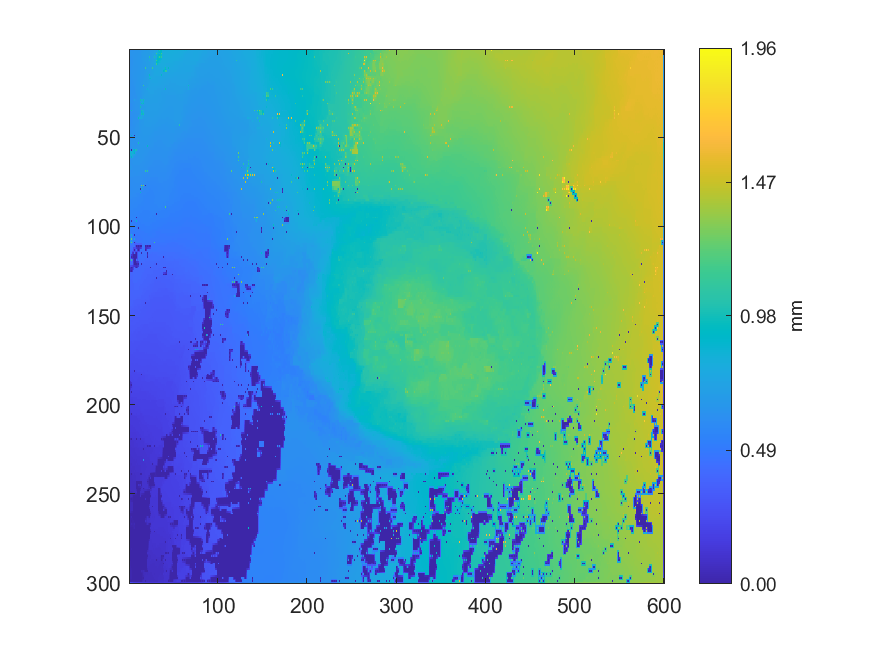

Values plotted in this chart, from the file beside it:
0.62246071669783, 0.6248213141097, 0.627543491576939, 0.626859491877456, 0.626746717241471, 0.633980318677577, 0.641111863047096, 0.642849487325613, 0.645702851188826, 0.646174291841736, 0.647274159548902, 0.648705788213729, 0.649051623125694, 0.649490955961722, 0.666579759682874, 0.668691108144523, 0.673536478009831, 0.674635558788507, 0.674788330561615, 0.679169036177106, 0.682300267126273, 0.682865005110643, 0.684118896043214, 0.690637437875326
0.6376, 0.6384, 0.6394, 0.6404, 0.6414, 0.6419, 0.6424, 0.6436, 0.645, 0.6463, 0.6478, 0.6501, 0.6516, 0.6508, 0.6687, 0.6709, 0.6734, 0.6746, 0.6776, 0.6812, 0.6847, 0.6898, 0.693, 0.6973
0.6362, 0.6373, 0.6386, 0.6396, 0.6411, 0.6418, 0.6425, 0.6441, 0.6446, 0.647, 0.6546, 0.653, 0.6545, 0.6526, 0.6742, 0.6732, 0.6741, 0.6745, 0.6843, 0.6844, 0.6951, 0.6954, 0.6951, 0.6986
0.6347, 0.6355, 0.6365, 0.638, 0.6397, 0.6413, 0.6431, 0.6451, 0.6471, 0.6491, 0.6524, 0.6532, 0.654, 0.6535, 0.6729, 0.6734, 0.6742, 0.6746, 0.6811, 0.687, 0.6954, 0.6957, 0.6966, 0.6999
0.6322, 0.6334, 0.6335, 0.6361, 0.638, 0.6409, 0.6433, 0.6457, 0.65, 0.6506, 0.653, 0.6539, 0.6555, 0.6551, 0.671, 0.6731, 0.6745, 0.6755, 0.6783, 0.6904, 0.6948, 0.6957, 1.02, 0.7124
0.6313, 0.6325, 0.6333, 0.6348, 0.6356, 0.6409, 0.6459, 0.6475, 0.6497, 0.6512, 0.6529, 0.6543, 0.6571, 0.6577, 0.6681, 0.6735, 0.6741, 0.6747, 0.6813, 0.6935, 0.6942, 0.6961, 0.7581, 0.7135
0.6289, 0.6316, 0.6325, 0.6336, 0.6333, 0.6414, 0.6474, 0.6486, 0.6509, 0.6516, 0.6534, 0.6536, 0.6618, 0.6618, 0.6646, 0.6731, 0.6745, 0.6745, 0.7151, 0.6948, 0.6931, 0.6968, 0.8009, 0.7147
0.6319, 0.6324, 0.6332, 0.6339, 0.6341, 0.6418, 0.6472, 0.6483, 0.6497, 0.651, 0.6524, 0.6532, 0.6635, 0.6633, 0.6638, 0.6722, 0.6748, 0.6747, 0.6799, 0.6966, 0.6958, 0.6973, 0.7015, 0.7153
0.6329, 0.6331, 0.6343, 0.6347, 0.6351, 0.642, 0.646, 0.6473, 0.6487, 0.6503, 0.652, 0.654, 0.6659, 0.6644, 0.6635, 0.6712, 0.6756, 0.6749, 0.6764, 0.6975, 0.6952, 0.6987, 0.699, 0.7153
0.633, 0.6328, 0.6339, 0.636, 0.6383, 0.6417, 0.6444, 0.6463, 0.6477, 0.6497, 0.6509, 0.6551, 0.6626, 0.6653, 0.6664, 0.6708, 0.6726, 0.6731, 0.6818, 0.6987, 0.699, 0.7004, 0.7015, 0.7154
0.6261, 0.6315, 0.632, 0.6367, 0.6409, 0.6418, 0.6437, 0.6453, 0.6461, 0.6498, 0.6508, 0.6565, 0.6581, 0.6666, 0.6696, 0.6704, 0.6707, 0.6724, 1.112, 0.7037, 0.7042, 0.7031, 0.7049, 0.7153
0.6284, 0.6316, 0.6341, 0.6371, 0.64, 0.6415, 0.6429, 0.6451, 0.6462, 0.6515, 0.6527, 0.6569, 0.6581, 0.6674, 0.6701, 0.6706, 0.6715, 0.6723, 0.6829, 0.7027, 0.7027, 0.7029, 0.7027, 0.7168
0.6234, 0.6336, 0.6352, 0.6368, 0.6417, 0.6412, 0.6405, 0.6457, 0.6458, 0.6523, 0.6555, 0.6575, 0.6597, 0.6674, 0.6701, 0.6709, 0.6722, 0.6735, 0.6738, 0.7009, 0.7008, 0.7027, 0.7002, 0.7184
0.6328, 0.6338, 0.6352, 0.6373, 0.6396, 0.6412, 0.6433, 0.6466, 0.6488, 0.653, 0.6561, 0.6578, 0.6625, 0.6678, 0.6693, 0.6704, 0.6713, 0.6758, 0.6777, 0.6985, 0.6978, 0.7063, 0.7066, 0.7195
0.6312, 0.6331, 0.6343, 0.6366, 0.6388, 0.6401, 0.6505, 0.6479, 0.6519, 0.6537, 0.6559, 0.6589, 0.6651, 0.6673, 0.6696, 0.6701, 0.6708, 0.6782, 0.6849, 0.6963, 0.6939, 0.7089, 0.9605, 0.7659
0.6321, 0.6325, 0.634, 0.636, 0.6381, 0.6394, 0.6445, 0.6463, 0.6487, 0.6539, 0.6588, 0.6595, 0.6661, 0.6672, 0.6687, 0.6696, 0.6707, 0.6808, 0.6843, 0.6959, 0.6978, 0.71, 0.8136, 0.7913
0.6226, 0.631, 0.6329, 0.635, 0.6376, 0.6393, 0.6424, 0.6437, 0.6435, 0.6539, 0.6598, 0.6604, 0.6664, 0.6671, 0.6685, 0.6694, 0.6719, 0.6834, 0.6841, 0.6948, 0.7077, 0.71, 0.8631, 0.8097
0.6243, 0.6276, 0.6314, 0.6334, 0.6353, 0.6374, 0.6396, 0.6422, 0.6457, 0.6538, 0.6595, 0.6602, 0.6655, 0.6661, 0.6672, 0.668, 0.6781, 0.6851, 0.6855, 0.6933, 0.7032, 0.7122, 0.718, 0.7338
0.6221, 0.6239, 0.6224, 0.6315, 0.6328, 0.6348, 0.6378, 0.6406, 0.649, 0.6538, 0.6571, 0.6597, 0.6645, 0.6655, 0.6665, 0.668, 0.6847, 0.686, 0.6869, 0.6921, 0.6981, 0.7142, 0.7154, 0.7305
0.6225, 0.6235, 0.6245, 0.628, 0.6305, 0.6316, 0.6384, 0.6392, 0.6519, 0.6538, 0.6565, 0.6589, 0.6629, 0.6649, 0.6667, 0.6688, 0.686, 0.6871, 0.6877, 0.6922, 0.6971, 0.716, 0.7225, 0.7299
0.6219, 0.6229, 0.6241, 0.625, 0.6238, 0.6286, 0.6389, 0.6382, 0.6518, 0.6536, 0.6552, 0.6584, 0.6605, 0.6647, 0.669, 0.6702, 1.126, 0.6878, 0.6883, 0.6941, 0.6948, 0.7178, 0.7274, 0.7284
0.6213, 0.6223, 0.6234, 0.6242, 0.6246, 0.626, 0.6333, 0.6369, 0.6517, 0.6527, 0.6534, 0.6582, 0.6594, 0.6642, 0.6701, 0.6717, 0.6818, 0.6876, 0.687, 0.6963, 0.7, 0.7195, 0.7255, 0.7262
0.6197, 0.6214, 0.6231, 0.6237, 0.6245, 0.625, 0.6252, 0.636, 0.6501, 0.6511, 0.6513, 0.658, 0.6598, 0.6637, 0.6707, 0.6737, 0.6776, 0.6879, 0.6846, 0.6982, 0.8388, 0.721, 0.7223, 0.7239
0.6192, 0.6204, 0.6217, 0.6228, 0.6239, 0.6246, 0.6249, 0.6353, 0.6497, 0.6501, 0.6503, 0.6574, 0.6617, 0.6636, 0.6697, 0.6763, 0.6771, 0.6913, 0.6918, 0.6995, 0.707, 0.7204, 0.7209, 0.7217
0.6173, 0.6191, 0.6203, 0.6219, 0.6235, 0.6246, 0.6249, 0.6346, 0.6487, 0.6491, 0.6495, 0.6567, 0.6633, 0.6634, 0.6685, 0.6779, 0.6765, 0.6946, 0.6985, 0.7004, 0.7007, 0.7185, 0.719, 0.7194
0.6169, 0.6182, 0.6194, 0.621, 0.6225, 0.6255, 0.6269, 0.6336, 0.64, 0.6479, 0.6525, 0.6563, 0.6613, 0.6628, 0.6656, 0.68, 0.6803, 0.6978, 0.7005, 0.7026, 0.7036, 0.7154, 0.7153, 0.7167
0.6151, 0.6174, 0.6179, 0.6199, 0.6201, 0.6277, 0.63, 0.6328, 0.632, 0.6466, 0.6551, 0.6562, 0.6572, 0.66, 0.6576, 0.6817, 0.6822, 0.7012, 0.7073, 0.7061, 0.7072, 0.7113, 0.7117, 0.7141
0.6163, 0.6182, 0.6196, 0.6205, 0.621, 0.6292, 0.6321, 0.6336, 0.6342, 0.6451, 0.647, 0.6556, 0.6683, 0.6692, 0.6717, 0.6822, 0.6845, 0.7041, 0.7063, 0.7064, 0.7078, 0.7092, 0.7106, 0.7112
0.6154, 0.6187, 0.6215, 0.6215, 0.6213, 0.6296, 0.7231, 0.6356, 0.6366, 0.6434, 0.6427, 0.6545, 0.9852, 0.7278, 0.7392, 0.7754, 0.9847, 0.706, 0.7047, 0.7061, 0.7067, 0.7081, 0.7082, 0.7092
0.6182, 0.6198, 0.6212, 0.6214, 0.626, 0.6296, 0.6336, 0.6364, 0.6395, 0.6422, 0.6429, 0.6531, 0.708, 0.7194, 0.7754, 0.8056, 0.8359, 0.7056, 0.7048, 0.705, 0.7057, 0.706, 0.7069, 0.7066
0.6037, 0.6043, 0.6047, 0.6205, 0.9188, 0.6302, 0.6303, 0.6366, 0.6423, 0.6427, 0.6435, 0.6519, 0.6564, 0.7126, 0.9758, 0.8359, 0.9599, 0.7047, 0.7024, 0.7035, 0.7033, 0.7045, 0.7046, 0.7049
0.6041, 0.6046, 0.6048, 0.6186, 0.6183, 0.6306, 0.6304, 0.6366, 0.6422, 0.6426, 0.6433, 0.6514, 0.6829, 0.6846, 0.6895, 0.6942, 0.698, 0.7005, 0.7019, 0.7018, 0.702, 0.7022, 0.7029, 0.7025
0.5982, 0.6051, 0.6051, 0.6164, 0.6148, 0.6303, 0.6297, 0.6364, 0.6413, 0.6418, 0.6435, 0.6515, 0.9811, 0.6826, 0.6738, 0.6859, 0.6759, 0.6792, 0.6763, 0.6998, 0.6993, 0.7004, 0.7003, 0.701
0.6022, 0.6054, 0.6088, 0.6158, 0.6152, 0.6298, 0.633, 0.6357, 0.6387, 0.6395, 0.641, 0.6518, 0.6798, 0.682, 0.6851, 0.6889, 0.6924, 0.6948, 0.6958, 0.6972, 0.6977, 0.698, 0.6987, 0.6985
0.5966, 0.6068, 0.9674, 0.6158, 0.615, 0.6287, 0.6346, 0.635, 0.6359, 0.6372, 0.6368, 0.652, 0.6522, 0.7178, 0.9881, 0.8116, 0.7822, 0.695, 0.6943, 0.6955, 0.6948, 0.6962, 0.6962, 0.6967
0.6049, 0.6075, 0.6161, 0.6165, 0.6176, 0.6272, 0.6311, 0.6336, 0.6347, 0.6354, 0.6356, 0.6518, 0.6516, 0.729, 0.8717, 0.8416, 0.8116, 0.6945, 0.6941, 0.694, 0.6942, 0.6942, 0.6945, 0.6943
0.6019, 0.61, 0.615, 0.6157, 0.6213, 0.6254, 0.6268, 0.633, 0.6332, 0.6342, 0.6339, 0.6514, 0.6504, 0.7405, 0.991, 0.8717, 0.9912, 0.6935, 0.6921, 0.6926, 0.6925, 0.6925, 0.6921, 0.6924
0.6111, 0.6115, 0.6131, 0.6149, 0.6167, 0.6267, 0.6269, 0.6326, 0.6334, 0.6339, 0.6774, 0.6977, 0.7178, 0.7521, 0.7551, 0.736, 0.7249, 0.6928, 0.6912, 0.6905, 0.6903, 0.6899, 0.6899, 0.6897
0.6098, 0.6108, 0.6102, 0.6137, 0.614, 0.6272, 0.6262, 0.6318, 0.634, 0.6339, 0.9533, 0.7262, 0.7806, 0.7663, 0.7812, 0.7265, 0.6867, 0.6874, 0.6877, 0.6885, 0.6883, 0.6872, 0.6869, 0.6873
0.6106, 0.611, 0.6111, 0.6126, 0.6188, 0.6284, 0.629, 0.6312, 0.6327, 0.6334, 0.6527, 0.6676, 0.6672, 0.668, 0.67, 0.6719, 0.674, 0.6768, 0.6795, 0.6811, 0.6824, 0.684, 0.6843, 0.6845
0.6016, 0.6107, 0.6106, 0.6129, 0.628, 0.6287, 0.6296, 0.6313, 0.6316, 0.6333, 0.6311, 0.6663, 0.6649, 0.6661, 0.6655, 0.6659, 0.6659, 0.6765, 0.6809, 0.6799, 0.6806, 0.6812, 0.6815, 0.6819
0.6098, 0.6105, 0.6107, 0.6137, 0.6273, 0.6281, 0.6294, 0.632, 0.6341, 0.6367, 0.6397, 0.6648, 0.6644, 0.6652, 0.6656, 0.6662, 0.6665, 0.6752, 0.6755, 0.6773, 0.6781, 0.6789, 0.6791, 0.6793
0.6088, 0.6107, 0.6109, 0.6148, 0.6255, 0.6266, 0.6272, 0.6328, 0.6392, 0.6381, 0.6424, 0.6625, 0.6618, 0.6643, 0.6648, 0.6667, 0.6667, 0.6733, 0.6738, 0.6751, 0.6761, 0.6765, 0.677, 0.6767
0.6109, 0.6123, 0.613, 0.6161, 0.6246, 0.6252, 0.6256, 0.634, 0.6378, 0.6386, 0.6398, 0.6599, 0.6596, 0.6647, 0.6676, 0.6681, 0.6691, 0.6715, 0.6727, 0.6736, 0.674, 0.6744, 0.6742, 0.6741
0.6005, 0.6138, 0.6156, 0.6171, 0.6232, 0.6239, 0.6241, 0.6352, 0.6362, 0.6383, 0.638, 0.6573, 0.6531, 0.6643, 0.6693, 0.6688, 0.6696, 0.6707, 0.6723, 0.6721, 0.6725, 0.6721, 0.6718, 0.6715
0.6116, 0.6131, 0.6136, 0.6196, 0.6214, 0.6229, 0.6268, 0.6353, 0.6363, 0.6396, 0.6425, 0.6571, 0.656, 0.6633, 0.6675, 0.668, 0.6688, 0.6697, 0.6704, 0.6707, 0.6705, 0.6705, 0.67, 0.6695
0.609, 0.6122, 0.6112, 0.6202, 0.6203, 0.623, 0.6322, 0.634, 0.6366, 0.6398, 0.6475, 0.657, 0.6561, 0.6619, 0.6648, 0.6664, 0.6683, 0.6684, 0.6696, 0.6689, 0.6693, 0.6687, 0.6688, 0.6675
0.6127, 0.6147, 0.6182, 0.6204, 0.6215, 0.6225, 0.6268, 0.6328, 0.6392, 0.6404, 0.6506, 0.6573, 0.6581, 0.6607, 0.6627, 0.6646, 0.666, 0.6667, 0.667, 0.667, 0.6665, 0.6665, 0.6664, 0.6657
0.6107, 0.6154, 0.888, 0.6236, 0.6216, 0.622, 0.003733, 0.632, 0.6419, 0.6418, 0.6534, 0.6559, 0.6589, 0.6597, 0.6611, 0.6629, 0.6651, 0.6649, 0.6657, 0.6646, 0.6641, 0.664, 0.6646, 0.665
0.6131, 0.6154, 0.6232, 0.6266, 0.6291, 0.6313, 0.6323, 0.6319, 0.6434, 0.6434, 0.6548, 0.6562, 0.6577, 0.6588, 0.6599, 0.6613, 0.6624, 0.6629, 0.6628, 0.6625, 0.6614, 0.6598, 0.6569, 0.6548
0.003822, 0.6174, 0.6191, 0.6303, 0.6321, 0.6324, 0.6337, 0.6324, 0.6454, 0.6454, 0.6542, 0.6558, 0.6568, 0.6579, 0.6588, 0.6598, 0.661, 0.6609, 0.6612, 0.6603, 0.6598, 0.6578, 0.656, 0.6535
0.6829, 0.6327, 0.6321, 0.6321, 0.6323, 0.6329, 0.6327, 0.6321, 0.6383, 0.6473, 0.6551, 0.6556, 0.6564, 0.657, 0.6579, 0.6586, 0.6592, 0.6592, 0.6589, 0.6586, 0.6574, 0.6559, 0.6536, 0.6519
0.9916, 0.6321, 0.6309, 0.6333, 0.642, 0.6347, 0.6261, 0.6316, 0.6333, 0.6489, 0.984, 0.6549, 0.6558, 0.6561, 0.6572, 0.6574, 0.6586, 0.6574, 0.6573, 0.6568, 0.6562, 0.654, 0.6521, 0.6489
0.6824, 0.6318, 0.6308, 0.6368, 0.6385, 0.6375, 0.6279, 0.6297, 0.6307, 0.6497, 0.6516, 0.6527, 0.6535, 0.6542, 0.6551, 0.6554, 0.6559, 0.6553, 0.6555, 0.6557, 0.6562, 0.6523, 0.6506, 0.6484
0.004288, 0.6184, 0.6288, 0.6387, 0.6478, 0.6397, 0.628, 0.6287, 0.6284, 0.6498, 0.6501, 0.6508, 0.6507, 0.6522, 0.6534, 0.6534, 0.6547, 0.6534, 0.6517, 0.654, 0.9362, 0.6442, 0.6359, 0.6352
0.606, 0.6124, 0.6184, 0.6411, 0.6449, 0.6446, 0.647, 0.6491, 0.6498, 0.6491, 0.649, 0.6493, 0.6498, 0.6503, 0.6507, 0.65, 0.6481, 0.6466, 0.6453, 0.6427, 0.641, 0.6396, 0.6346, 0.6342
0.5966, 0.606, 0.004049, 0.6925, 0.8912, 0.8617, 0.8735, 0.7807, 1.011, 0.6474, 0.6468, 0.6479, 0.6483, 0.6488, 0.6488, 0.6479, 0.6464, 0.6452, 0.6429, 0.6416, 0.6407, 0.6387, 0.6335, 0.6329
0.8275, 0.8271, 0.8271, 0.8268, 0.8437, 0.8529, 0.8617, 0.7506, 0.7118, 0.6459, 0.646, 0.6463, 0.6469, 0.6469, 0.6471, 0.6458, 0.6447, 0.6428, 0.6412, 0.6396, 0.6384, 0.6363, 0.6336, 0.6307
0.8281, 0.8281, 0.8284, 0.8277, 0.8286, 0.8437, 0.8985, 0.7208, 0.6436, 0.6444, 0.6444, 0.6451, 0.6451, 0.6456, 0.6457, 0.6443, 0.6433, 0.6408, 0.6382, 0.6375, 0.6366, 0.6347, 0.6345, 0.6275
0.83, 0.8284, 0.8281, 0.782, 0.7646, 0.7395, 0.7152, 0.6911, 0.6429, 0.6432, 0.6436, 0.6437, 0.6442, 0.6438, 0.6438, 0.6419, 0.6406, 0.6382, 0.6366, 0.6351, 0.6339, 0.6316, 0.6284, 0.6258
0.5954, 0.6918, 0.8804, 0.7636, 0.7475, 0.7081, 0.6401, 0.6405, 0.6419, 0.6422, 0.6426, 0.6428, 0.6429, 0.6427, 0.6435, 0.6401, 0.6351, 0.6358, 0.6339, 0.6332, 0.6316, 0.6297, 0.6231, 0.6219
... 239 more rows
